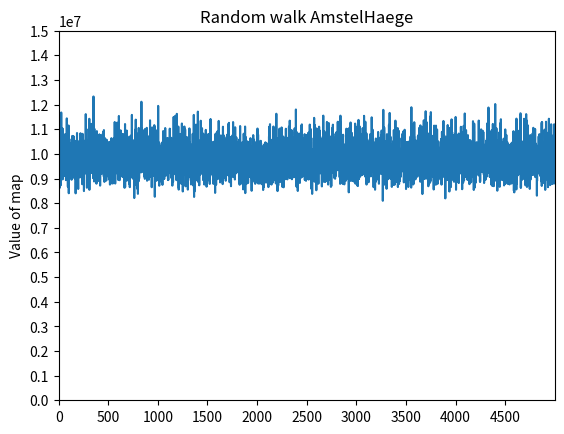

Write the Python code that produced this figure. (Note: this script raises an exception after producing the figure.)
from statistics import mean
import matplotlib.pyplot as plt
import numpy as np

random_values = [9221955.0,9211980.0,9595740.0,10154490.0,9791940.0,10236915.0,9738825.0,9980550.0,8607840.0,10329285.0,10186545.0,9925005.0,9306915.0,9175005.0,9780945.0,9753765.0,10067385.0,9557970.0,9231210.0,9311025.0,9483795.0,8724825.0,10165170.0,9624585.0,9709035.0,10290030.0,11680200.0,10668315.0,9943050.0,9844515.0,9702690.0,9712665.0,11029260.0,10738110.0,9850110.0,9877620.0,10255665.0,10377390.0,10664865.0,10444065.0,8964585.0,11023380.0,9718680.0,9769080.0,9281445.0,9534855.0,10142085.0,9532740.0,9145680.0,9465360.0,9438540.0,9639495.0,9911175.0,10648050.0,9097545.0,9902370.0,10011240.0,9476835.0,9119865.0,9757890.0,9902550.0,10304700.0,9380280.0,10002150.0,9741690.0,10447065.0,10803975.0,10079895.0,10013400.0,10297980.0,9802140.0,9784980.0,9742950.0,9861540.0,8934435.0,9708465.0,9461625.0,10745370.0,10488750.0,9130155.0,10470975.0,10002000.0,11441580.0,9646140.0,10507275.0,9270900.0,9096270.0,10524540.0,9805095.0,9177375.0,9878685.0,9114540.0,9888480.0,8667750.0,10233780.0,9968475.0,10277445.0,9995265.0,10432590.0,8969655.0,11152230.0,8761935.0,8402025.0,8927745.0,9835860.0,9433935.0,9912960.0,10419315.0,10600635.0,10362015.0,9774900.0,10014375.0,9041235.0,9193740.0,9986535.0,9903780.0,9936990.0,9646710.0,9296130.0,9423930.0,9157515.0,9619275.0,9992475.0,9458055.0,10327050.0,10417755.0,10068195.0,9138165.0,9518235.0,9972870.0,8949630.0,10267005.0,9828585.0,10119600.0,10031835.0,9945405.0,10478100.0,10728975.0,9664695.0,9603000.0,9832785.0,10108695.0,9525420.0,9286020.0,9667485.0,10724970.0,10044465.0,9832305.0,9148785.0,10721325.0,9558060.0,9521160.0,10598970.0,9853890.0,10036710.0,9892950.0,10127205.0,9372555.0,9541215.0,9009345.0,9347865.0,9062370.0,9808725.0,9164970.0,10144515.0,10072800.0,10266390.0,9135840.0,9958350.0,9077970.0,10227240.0,8397915.0,9549135.0,9599250.0,9553230.0,10525410.0,9150075.0,9833760.0,9377505.0,9296640.0,10541400.0,9695730.0,9496440.0,9974880.0,10450530.0,10847745.0,9227730.0,9104820.0,9886470.0,9305175.0,9647085.0,10202820.0,9244530.0,9209280.0,10335360.0,9025650.0,8931780.0,8575755.0,9142680.0,10182660.0,9675450.0,10149795.0,9678840.0,9485100.0,9899625.0,9920220.0,9612690.0,9561990.0,10526565.0,9697800.0,10386705.0,9592230.0,10039410.0,10449780.0,9044670.0,9281040.0,9368760.0,10016910.0,10079610.0,10295820.0,10838565.0,10589880.0,9609525.0,9644925.0,9209430.0,9129795.0,9621000.0,9723660.0,9955605.0,10785960.0,9873315.0,10577775.0,9220980.0,10782795.0,9168105.0,9526650.0,9613215.0,9846495.0,8766720.0,9421575.0,10392000.0,10814460.0,9853545.0,9936180.0,10645935.0,10025175.0,9304185.0,9512850.0,9850590.0,10332795.0,9468105.0,10285020.0,10303950.0,9228165.0,9314940.0,8490780.0,10122345.0,10320735.0,10282005.0,9764460.0,10013280.0,9429255.0,9665955.0,9693540.0,9284835.0,9758685.0,9542985.0,9953025.0,9757680.0,10541400.0,9640020.0,9204855.0,10338615.0,11613690.0,9910905.0,9409995.0,9783300.0,10237545.0,10457775.0,9583395.0,11010105.0,9433620.0,9609900.0,9378060.0,9480225.0,8623755.0,9171570.0,10067775.0,9249270.0,9973485.0,9985050.0,10494780.0,9981330.0,8974755.0,9844590.0,9899535.0,10509570.0,9824130.0,9378480.0,10101330.0,9770715.0,9280335.0,9039300.0,10582875.0,10329120.0,10143675.0,10386285.0,9115365.0,10366575.0,11424870.0,8540565.0,9791910.0,10412205.0,9346155.0,9002715.0,10007670.0,9446955.0,9423645.0,10011045.0,9700620.0,9585210.0,9800340.0,9706920.0,9859545.0,9664920.0,9270300.0,10237290.0,9983310.0,11218800.0,9987765.0,9461925.0,9222735.0,9775425.0,11209590.0,9975645.0,9558720.0,9800220.0,9444600.0,10896270.0,9948105.0,9896190.0,9820095.0,9528045.0,9988305.0,9239955.0,10721865.0,10707615.0,9837480.0,9015480.0,9757500.0,10035975.0,12330315.0,11373285.0,9855720.0,9717990.0,9009375.0,9527685.0,8880105.0,9110445.0,10681290.0,11018490.0,10122825.0,9819540.0,10516665.0,10065555.0,9261090.0,10848975.0,10607865.0,9063210.0,10332930.0,9199725.0,9884445.0,9233025.0,9720300.0,10312905.0,9052320.0,8950815.0,9720345.0,9657585.0,10338495.0,9751575.0,8789775.0,9212235.0,9484170.0,9662715.0,10923930.0,10274100.0,9212925.0,9523350.0,10032090.0,10446720.0,9053040.0,9847470.0,10124175.0,9235635.0,10596750.0,10315935.0,10410165.0,9792600.0,9732240.0,9711675.0,10099350.0,10016055.0,9740115.0,9762210.0,8900280.0,9380610.0,9498225.0,10402800.0,9421485.0,10788990.0,10046865.0,10774350.0,9947025.0,8907855.0,9600030.0,10174770.0,9966120.0,8711070.0,9888135.0,9815715.0,9387150.0,10081095.0,9442380.0,9185235.0,9182130.0,10279800.0,10252995.0,9502200.0,9976245.0,10192200.0,9990840.0,9975225.0,9187095.0,9743160.0,9361755.0,10261065.0,10219845.0,9996375.0,10462260.0,9947775.0,9785655.0,10794810.0,10530330.0,10213950.0,9241260.0,9434370.0,9397080.0,10892550.0,9802110.0,10609725.0,10526100.0,9579150.0,10326495.0,10004370.0,9083895.0,10966680.0,9819735.0,9974955.0,9083655.0,9784500.0,8861115.0,10382640.0,9448140.0,9932355.0,9299115.0,9708165.0,8903265.0,10634250.0,9915285.0,9480390.0,9542655.0,9678090.0,9150150.0,10038420.0,9940380.0,9918000.0,10470225.0,10371015.0,9808320.0,8915085.0,9179595.0,9632835.0,9932130.0,10574220.0,9145950.0,9983280.0,9167640.0,9951540.0,9658110.0,9571740.0,10041165.0,9999840.0,9592425.0,9637545.0,10315425.0,10371420.0,9755415.0,9347565.0,9197640.0,9282270.0,9359085.0,9078390.0,10355745.0,10478130.0,9555120.0,10130055.0,9894855.0,10199055.0,10380825.0,9697725.0,9127830.0,8947845.0,9520935.0,10168290.0,9893415.0,9728610.0,8753505.0,9757050.0,9965175.0,9101715.0,10495965.0,9253140.0,9712410.0,8786355.0,10028985.0,10067700.0,9321570.0,9074700.0,10025865.0,9227055.0,10393860.0,10638300.0,9878940.0,9941700.0,9320055.0,9270975.0,9478635.0,10447005.0,9813300.0,9457590.0,10568490.0,9866415.0,9509205.0,8941710.0,8795730.0,9637815.0,9165750.0,9912405.0,10192950.0,9392490.0,9625860.0,9814785.0,9671580.0,9798450.0,9830805.0,9627510.0,9637980.0,9759000.0,10068435.0,9514695.0,9460800.0,10647030.0,9441180.0,9710310.0,11293200.0,9613845.0,9713220.0,8962860.0,9799185.0,8796000.0,9695550.0,10156305.0,10160760.0,9687180.0,9205260.0,9770205.0,9393690.0,10243980.0,10730550.0,9432810.0,9252825.0,10789290.0,10306635.0,9882915.0,10037265.0,9923205.0,9338355.0,9847965.0,10672050.0,11269200.0,10132275.0,9210885.0,9837990.0,10559190.0,9481545.0,10403655.0,10155015.0,9506130.0,8947140.0,9593370.0,10877205.0,9689505.0,9720705.0,9538995.0,9217395.0,9594420.0,11539080.0,9928980.0,10354710.0,9138075.0,9715740.0,9389865.0,9158310.0,8930715.0,9942765.0,9631905.0,9716205.0,9811740.0,10390605.0,9987825.0,10163460.0,10231080.0,10433220.0,10958040.0,10224690.0,9240315.0,9199920.0,9854295.0,10320660.0,9651435.0,9699075.0,10657740.0,10332555.0,9289875.0,10321320.0,9552120.0,9824895.0,9253710.0,10120245.0,9614475.0,9618345.0,10810425.0,9320400.0,9060510.0,9141795.0,9454500.0,10105530.0,9094740.0,9302430.0,9295965.0,9976395.0,10232955.0,10793100.0,9425505.0,9303990.0,9197625.0,9455220.0,9468165.0,9494835.0,9941610.0,9187905.0,9926310.0,9112830.0,8623200.0,10003485.0,9497775.0,9929370.0,9703530.0,11211885.0,8648040.0,10479810.0,9068220.0,9302790.0,10014750.0,9024420.0,9490410.0,10793985.0,9676365.0,10613220.0,9469245.0,9304635.0,9953400.0,9523950.0,9255180.0,9805635.0,10947810.0,8913690.0,10367430.0,10067460.0,10376835.0,9636555.0,9938445.0,9135255.0,10451205.0,10163190.0,9997935.0,9298590.0,10098270.0,9998940.0,10271640.0,10600740.0,9117105.0,9585615.0,9605745.0,10423455.0,9852390.0,9920670.0,9687210.0,10172805.0,8973630.0,10107975.0,8778885.0,10703340.0,10332600.0,10044915.0,9654375.0,8648595.0,10171665.0,9164595.0,9985050.0,9019200.0,9714600.0,9795840.0,9027825.0,9188640.0,10147455.0,9609000.0,10626345.0,10205835.0,9950175.0,9205305.0,9310470.0,9637620.0,10763895.0,9938445.0,9336855.0,10643415.0,11582730.0,10215690.0,9227340.0,9936720.0,9903945.0,9655920.0,9154080.0,9702570.0,9276690.0,10539495.0,9678630.0,8992755.0,10079535.0,9084885.0,9310140.0,9084960.0,10083060.0,9685680.0,10173795.0,9707835.0,9846015.0,9005400.0,9274500.0,10557315.0,8207415.0,9330120.0,9562515.0,9328035.0,9081030.0,9323490.0,8743650.0,9484290.0,9858285.0,9307095.0,9344655.0,10985130.0,9397020.0,10175790.0,9592500.0,11390175.0,9265785.0,9053325.0,9938730.0,9216915.0,9672990.0,9756315.0,10469745.0,10736025.0,9882870.0,9200160.0,9742545.0,9551550.0,9884880.0,9656775.0,8585445.0,9235965.0,9074085.0,9049920.0,10307160.0,9584460.0,9298200.0,8376975.0,10825755.0,9722175.0,10732320.0,9622770.0,9026595.0,9985065.0,8887680.0,11054265.0,9450885.0,9907590.0,9411660.0,9001230.0,10314330.0,10274865.0,9745455.0,9776130.0,10232205.0,9534525.0,10655940.0,10677015.0,9859410.0,9551895.0,9937635.0,10868565.0,10672455.0,9573210.0,10672620.0,10386675.0,9934155.0,10734060.0,9245445.0,11073315.0,10397880.0,10465740.0,12116385.0,10168680.0,10023945.0,10582365.0,10050120.0,10162425.0,9495885.0,9751305.0,9378735.0,9680520.0,10617585.0,10111920.0,9446820.0,9279330.0,9695895.0,9435720.0,9399315.0,10316355.0,9687015.0,9277455.0,9479595.0,9557565.0,9343200.0,9283455.0,9809520.0,10959285.0,9833565.0,9118830.0,10196385.0,9175245.0,9535965.0,9064515.0,9590205.0,10376850.0,9822630.0,8985045.0,9908745.0,9569265.0,11014320.0,9122760.0,10010655.0,10640385.0,9399225.0,10308825.0,9749805.0,9859740.0,9656265.0,9463635.0,9277680.0,10725030.0,9836655.0,9726465.0,9895260.0,9285045.0,11057505.0,9702630.0,10016265.0,8909085.0,9193890.0,9426180.0,10165710.0,10545075.0,10012260.0,9422415.0,9622800.0,9685080.0,10334295.0,10714695.0,9359970.0,10296030.0,10182780.0,10007565.0,9014880.0,9892755.0,9851760.0,9994530.0,8951010.0,10119720.0,10005120.0,9844455.0,9138285.0,9232155.0,9946200.0,9199275.0,9691665.0,10059915.0,10038285.0,11362845.0,9067500.0,9645300.0,9710430.0,10491480.0,9931485.0,10762920.0,10336785.0,9495570.0,9860250.0,9763140.0,9062235.0,10005360.0,9065655.0,9763350.0,10318410.0,9485865.0,8646180.0,8961270.0,10273500.0,9688830.0,11074080.0,10134630.0,9205680.0,10018110.0,9220785.0,10696515.0,9551655.0,9378225.0,10518435.0,9731340.0,10621485.0,9949140.0,9794040.0,10112025.0,10197225.0,10282005.0,10148685.0,9998115.0,10187910.0,10614375.0,9100740.0,10086660.0,11166975.0,9655620.0,9724245.0,10371585.0,11101605.0,8259345.0,9918675.0,10260075.0,10560465.0,9276765.0,9521970.0,9500460.0,9368295.0,9380400.0,9471990.0,9551625.0,9191550.0,9138930.0,9614715.0,8906205.0,10951560.0,9704715.0,9885450.0,9326535.0,10673790.0,10040010.0,9718335.0,9948615.0,8930820.0,9663720.0,10113585.0,10497360.0,10204365.0,10028295.0,9417555.0,9589935.0,9711510.0,9194295.0,9126750.0,11947485.0,9572430.0,10031010.0,10305090.0,9636930.0,9366300.0,10213125.0,9835005.0,9402450.0,10462830.0,9536565.0,8706045.0,9651795.0,10251045.0,9468450.0,9823995.0,10308735.0,9738570.0,9654675.0,9871545.0,10026285.0,10000875.0,9904335.0,9545295.0,9723480.0,9785295.0,10097070.0,9435645.0,9796785.0,9337650.0,9925200.0,9874620.0,9558885.0,10038960.0,8861250.0,9529695.0,10422090.0,9232995.0,10017375.0,9548730.0,10083495.0,9280005.0,8966985.0,8741475.0,9326235.0,10485405.0,10261260.0,9466950.0,9736935.0,9940170.0,9405690.0,10928295.0,9621720.0,10552830.0,9850485.0,10155135.0,9859425.0,9001800.0,9001755.0,10203330.0,9152655.0,8980755.0,9243015.0,10417905.0,10356330.0,10608555.0,10064490.0,9844230.0,9504000.0,9377955.0,10166445.0,11048625.0,10406040.0,10296090.0,9495735.0,10156005.0,9476730.0,10210410.0,9564435.0,9117600.0,9175260.0,10313115.0,9766335.0,9466050.0,10215510.0,9285930.0,9192750.0,9337905.0,9768135.0,10070865.0,9422955.0,9242040.0,10175205.0,9851655.0,10647315.0,9491175.0,9259080.0,9431415.0,9915060.0,8942640.0,10042275.0,9522165.0,8936535.0,10207935.0,10397055.0,9787545.0,9538635.0,9643470.0,10244910.0,10414095.0,9826905.0,10169925.0,9776205.0,9718350.0,9990525.0,10554855.0,9235965.0,11024415.0,9493350.0,10299180.0,9507450.0,10051020.0,9268365.0,10251600.0,9209595.0,9408420.0,10141635.0,10232985.0,10338675.0,10620150.0,10095495.0,10653630.0,9024435.0,9622605.0,9170325.0,9799020.0,9214065.0,9994410.0,10517640.0,9296820.0,10254285.0,9943335.0,9905850.0,8709435.0,9980160.0,9976005.0,10016040.0,9611505.0,9412905.0,9375435.0,8860335.0,9616140.0,10283775.0,10484640.0,9221985.0,9165135.0,11499195.0,9558000.0,9816645.0,10116255.0,9224040.0,9456165.0,10932450.0,10347855.0,9683385.0,10186350.0,9245580.0,9439890.0,9917460.0,9524940.0,10541100.0,10204890.0,11543235.0,10248000.0,9600015.0,9815130.0,9936750.0,10776990.0,10830495.0,9320310.0,10533990.0,9683130.0,9420060.0,9517365.0,8932395.0,10265760.0,10028835.0,9841005.0,11625030.0,9876915.0,9025125.0,9246300.0,10454235.0,10091130.0,9056340.0,9163755.0,9373635.0,10458870.0,9405315.0,9763815.0,9903885.0,9151680.0,9381480.0,11108850.0,9657300.0,10670880.0,9307290.0,8549700.0,8931030.0,8607975.0,10274265.0,10474125.0,9009450.0,10088295.0,10242375.0,10168305.0,9124935.0,9665550.0,10043805.0,9628950.0,9359040.0,10811235.0,10061985.0,9414825.0,9187425.0,10031550.0,9580920.0,10087380.0,9016155.0,9376890.0,10730625.0,9923145.0,9938955.0,8784615.0,9594885.0,10661925.0,10263405.0,10540710.0,9902820.0,11233455.0,10239540.0,9443865.0,10103145.0,9469875.0,10210050.0,8896890.0,9169605.0,10544505.0,8473605.0,9001875.0,10656900.0,10364790.0,10151340.0,11050710.0,10249065.0,10113075.0,9892380.0,9690405.0,10387575.0,9464445.0,9498375.0,9599505.0,9178995.0,9721290.0,11111805.0,9602580.0,9195630.0,9704655.0,9706005.0,10219650.0,9592275.0,9949215.0,10989975.0,9857640.0,10316175.0,9218235.0,8682315.0,9306315.0,9146100.0,9884640.0,10514430.0,10086870.0,9302730.0,9766455.0,10445475.0,9781560.0,9909870.0,9716565.0,9944250.0,8729130.0,10681275.0,9634050.0,9880455.0,10059930.0,9310275.0,10108740.0,9082980.0,10244400.0,8922870.0,8548650.0,10150725.0,9080955.0,8921400.0,9490755.0,9589695.0,10491345.0,9599640.0,9588645.0,10033650.0,9343590.0,10078605.0,9517935.0,10494360.0,10398675.0,9053595.0,11034855.0,9195195.0,10064760.0,10059270.0,9070785.0,10420125.0,9760725.0,9923655.0,9894855.0,9997185.0,10377330.0,10394190.0,9406260.0,9046380.0,10278240.0,9176895.0,8759655.0,9819840.0,9714360.0,8948235.0,10018830.0,9220815.0,9489990.0,9585270.0,10067610.0,9421290.0,9288855.0,9540450.0,9503880.0,9218580.0,9399660.0,9231525.0,10006185.0,10813890.0,9604875.0,9853305.0,9836205.0,10806450.0,9917580.0,8715195.0,10387005.0,9086445.0,9572130.0,9712920.0,11581665.0,9530340.0,8528340.0,8251485.0,10156920.0,10248270.0,8463435.0,10031205.0,10631415.0,8812635.0,9786390.0,9346530.0,10475475.0,9403965.0,8882670.0,9426405.0,9861675.0,10595940.0,10984380.0,10621800.0,9978225.0,9602910.0,11187690.0,9120330.0,10734360.0,10318695.0,9695235.0,9515625.0,9787485.0,10049655.0,8940780.0,10765785.0,9624945.0,9255525.0,10459935.0,9901320.0,9627690.0,9404010.0,9288600.0,9085875.0,11514975.0,11715465.0,9863400.0,9902640.0,8872740.0,9404700.0,10125330.0,10093755.0,8863680.0,9475815.0,8913465.0,10548795.0,9577635.0,9555510.0,10022415.0,8723370.0,9262035.0,9179550.0,9372870.0,9737370.0,9292230.0,10089105.0,10408365.0,9542145.0,9719280.0,9153495.0,9896595.0,10336245.0,9678990.0,9831525.0,11345985.0,9909075.0,9357330.0,9807165.0,9509460.0,10709025.0,9454770.0,9875475.0,10274400.0,9555630.0,9502305.0,9728475.0,9538980.0,11043180.0,9201465.0,9656910.0,9371655.0,9269775.0,9895665.0,9640425.0,10617720.0,10057095.0,9645720.0,9514080.0,8936310.0,10822875.0,9220200.0,10771215.0,9459630.0,10496895.0,9530790.0,10392645.0,10269690.0,9919140.0,9026100.0,9413715.0,8754165.0,9181920.0,10116780.0,10002030.0,10291560.0,10767705.0,10400325.0,9407355.0,9723495.0,8936280.0,9028035.0,9081675.0,10768515.0,9555945.0,9912870.0,10974300.0,8815245.0,9722220.0,9765690.0,9488490.0,10330785.0,9706725.0,10054710.0,8667495.0,9326775.0,9236370.0,9841350.0,10172115.0,8851665.0,9239835.0,9745620.0,9343680.0,9568665.0,10611240.0,10312095.0,10732230.0,9354030.0,9514845.0,9743505.0,9028545.0,9133560.0,10808805.0,9330795.0,9930315.0,8951670.0,9395745.0,10152705.0,9469095.0,9768090.0,9789975.0,10271280.0,9215895.0,9428985.0,9602295.0,9440760.0,8779125.0,9190440.0,9722730.0,9996360.0,10358775.0,9632925.0,11403045.0,10268325.0,10295205.0,9876840.0,11400900.0,9627765.0,9508455.0,10029480.0,9865050.0,9918315.0,10102545.0,9319005.0,9544710.0,9166845.0,9926145.0,9841185.0,9897915.0,9366705.0,9408420.0,10257975.0,9249510.0,9818235.0,9524460.0,9561975.0,9691275.0,10461930.0,9085425.0,10147230.0,9992790.0,10123680.0,10292040.0,8779935.0,10491675.0,9238815.0,9508125.0,9639345.0,10005045.0,9594930.0,9434490.0,10003470.0,9519720.0,9446535.0,9106830.0,9944565.0,8989665.0,10103505.0,10010745.0,9446655.0,8415705.0,10170420.0,10725510.0,10774920.0,9383910.0,10221270.0,10826145.0,10466505.0,9671505.0,10067460.0,8749095.0,10525785.0,9472590.0,9895440.0,9554640.0,10643085.0,9199380.0,9467565.0,9296490.0,10134795.0,9404520.0,9023235.0,10110495.0,10080000.0,10918470.0,9704085.0,8973750.0,10210380.0,10343055.0,9577800.0,9860190.0,9708675.0,10069080.0,9082035.0,10243350.0,9125040.0,11338425.0,9814980.0,9772965.0,9696165.0,10305285.0,9913515.0,9622470.0,9472650.0,9819180.0,10216965.0,10163010.0,9324720.0,9804810.0,9650775.0,8842875.0,9848190.0,9741105.0,10042260.0,9605085.0,9435375.0,10036710.0,9498810.0,10749405.0,9655110.0,9111360.0,9765540.0,10718205.0,9669480.0,9894765.0,9874440.0,9786795.0,9728655.0,9235950.0,9595560.0,9544305.0,9953415.0,9733995.0,10508745.0,9550965.0,9163200.0,8772885.0,9763545.0,10566105.0,11103240.0,9947625.0,9529860.0,10093680.0,9636615.0,10185900.0,9871245.0,10756395.0,9701235.0,9625485.0,9626535.0,9745200.0,9117420.0,10131255.0,9171270.0,9109140.0,10121820.0,9156360.0,9902715.0,10250100.0,9024510.0,9842310.0,9581040.0,9793500.0,9702540.0,9168030.0,9510945.0,9931365.0,8909430.0,9883185.0,10315815.0,10076145.0,9778905.0,9373155.0,10420590.0,9398595.0,10140285.0,10689165.0,10421145.0,9193890.0,10631130.0,9533475.0,9682230.0,10711785.0,10783935.0,9679920.0,9494055.0,9134910.0,10171035.0,9597285.0,9594120.0,10147155.0,10096500.0,10397355.0,9476865.0,9664800.0,10043295.0,11224890.0,10418310.0,10227720.0,11260245.0,9292995.0,9966540.0,9197430.0,9881655.0,9566010.0,10657125.0,8848170.0,10250280.0,9875625.0,9072030.0,9764025.0,9301650.0,10012125.0,9339330.0,9305925.0,9096675.0,10503015.0,10660410.0,9536475.0,10138545.0,8687355.0,9421365.0,10418085.0,10695675.0,9913725.0,9689760.0,10439130.0,10052595.0,9395070.0,9405795.0,9488595.0,10513155.0,10140330.0,9890190.0,9249540.0,10492710.0,9795615.0,10768845.0,9197580.0,9449925.0,9061935.0,11292090.0,9601020.0,9320700.0,10325085.0,10270635.0,9440295.0,9725955.0,10152930.0,9815715.0,9911250.0,9344460.0,9202800.0,10018875.0,10182570.0,10712160.0,10259175.0,10047375.0,9929610.0,8958855.0,9813330.0,9373980.0,11080245.0,10485630.0,9438885.0,10305105.0,9193080.0,10410420.0,9935175.0,10385700.0,10282590.0,10521555.0,9895560.0,9660975.0,10665435.0,10338315.0,9436575.0,9947025.0,10433250.0,9517665.0,9582360.0,9249495.0,9499125.0,9593265.0,9675450.0,9661410.0,9267660.0,9870600.0,9720270.0,9686820.0,10051395.0,9671280.0,9854235.0,9494355.0,9640200.0,9438225.0,9621930.0,9529605.0,9415125.0,10134375.0,9743010.0,8810760.0,9272370.0,10582185.0,9873045.0,9871800.0,10037145.0,8746290.0,9844200.0,9544845.0,10268100.0,10125045.0,11130180.0,9636975.0,9837240.0,9927900.0,9575040.0,9980610.0,10088460.0,9736200.0,9930285.0,10047345.0,9910425.0,9297975.0,10196160.0,8793960.0,10034835.0,9467400.0,9289440.0,9556965.0,10106595.0,10160490.0,9384720.0,10466835.0,9961575.0,9582180.0,9734970.0,9337410.0,9486990.0,10430940.0,10329510.0,9752280.0,9961665.0,8558925.0,10046115.0,9438600.0,9119610.0,8810310.0,10818915.0,10049175.0,10010235.0,10202310.0,9600285.0,10013145.0,10677810.0,8929785.0,9112320.0,10544730.0,9596310.0,10402695.0,9244965.0,9631710.0,11110590.0,9611355.0,8407470.0,10140750.0,10115460.0,8994255.0,8945835.0,9519900.0,10680195.0,9838515.0,9640230.0,9204210.0,9404475.0,8775195.0,8917590.0,10256835.0,9662925.0,10478925.0,8845755.0,9574470.0,10512585.0,9711330.0,9464475.0,10119000.0,10204515.0,10218375.0,9551625.0,9749730.0,9781995.0,9335790.0,8816610.0,8906085.0,9723330.0,9805785.0,9175695.0,9127695.0,9141630.0,9374610.0,10082715.0,9155145.0,9078750.0,10333380.0,9790335.0,10496070.0,9683760.0,9983700.0,9068295.0,9890610.0,9398190.0,9622095.0,9857670.0,9681540.0,9337575.0,9456465.0,10638825.0,9468480.0,9086175.0,9799410.0,9051525.0,9635535.0,9092910.0,9872010.0,10125570.0,9690105.0,9388530.0,8848410.0,8501310.0,9982410.0,9508230.0,10171005.0,9978060.0,9667425.0,9795165.0,8865495.0,10301655.0,9545985.0,9407265.0,10007880.0,9379665.0,9896895.0,9813750.0,10429095.0,10762710.0,9924285.0,9593550.0,10273815.0,10512885.0,9619815.0,9411150.0,10178520.0,10576260.0,9675660.0,9686790.0,10002570.0,10224420.0,9147045.0,10027020.0,10416705.0,9562770.0,8821170.0,9316785.0,10338675.0,8783820.0,9338925.0,8828430.0,9749775.0,9162900.0,9352080.0,10470630.0,9384615.0,9943365.0,10008480.0,10155990.0,9763185.0,9833130.0,9174990.0,9136875.0,10144590.0,10129380.0,9577875.0,10173195.0,10398360.0,9986205.0,9365220.0,9963300.0,11028840.0,9625725.0,9523320.0,9482160.0,9805350.0,9649365.0,10783260.0,9401070.0,8795145.0,9933915.0,9151560.0,10386540.0,9905430.0,9239745.0,9384450.0,10504245.0,9723810.0,9259485.0,9422445.0,8914035.0,9645660.0,9911685.0,8796780.0,9290220.0,9077775.0,9153600.0,9367275.0,10342875.0,8876505.0,10314525.0,9797040.0,8805915.0,9192000.0,10530945.0,9319920.0,9405315.0,10432170.0,9461865.0,9378495.0,10345665.0,9013170.0,9665040.0,9624825.0,9318570.0,9846885.0,9737535.0,8765115.0,9057075.0,9700020.0,9660705.0,10114635.0,10281990.0,8884185.0,9628665.0,10179300.0,10120950.0,9277245.0,8532930.0,10199880.0,9537195.0,9288165.0,9734040.0,8646195.0,9275970.0,9288420.0,9449085.0,9008250.0,10380345.0,9349635.0,9366840.0,10211295.0,9774675.0,9997785.0,8828850.0,9346500.0,9546975.0,10325085.0,9409395.0,10344975.0,8998800.0,10469580.0,9537960.0,9380430.0,9089745.0,9143010.0,9466770.0,9266145.0,10063800.0,9317280.0,9695175.0,9868230.0,8839890.0,9299850.0,10429950.0,9694350.0,9356535.0,9786780.0,9570015.0,9493065.0,10265025.0,8897880.0,9876015.0,10007715.0,9899760.0,9071865.0,9169695.0,9939855.0,10392825.0,10016010.0,9215745.0,8650875.0,9810090.0,9596970.0,9771975.0,10033140.0,9344145.0,10705770.0,10004580.0,11101515.0,10219980.0,9252915.0,8788605.0,9399945.0,9861090.0,9799530.0,9495015.0,11206485.0,9893445.0,10025655.0,9432105.0,9871515.0,9783555.0,10102140.0,9704445.0,9397050.0,9564585.0,10446840.0,9754065.0,9559395.0,9864675.0,9396045.0,8752860.0,9682845.0,9774645.0,9529935.0,10237365.0,10573005.0,9964740.0,9501975.0,9576615.0,9144240.0,9759975.0,10444110.0,9591180.0,9724110.0,9483720.0,8841435.0,9234165.0,10128990.0,11060190.0,10418115.0,11111640.0,9015405.0,10220490.0,9398670.0,10492485.0,10712715.0,10463010.0,10342020.0,9757020.0,9964575.0,10206540.0,9962010.0,9711450.0,9733920.0,8931285.0,9455205.0,10807995.0,9847800.0,9488940.0,10262715.0,10261755.0,9333480.0,9503340.0,10649490.0,8800680.0,10308570.0,9771660.0,9176550.0,9241215.0,11629275.0,9134250.0,10154145.0,10186245.0,9128895.0,10098630.0,10627005.0,9757110.0,10404945.0,9744150.0,10624305.0,10274910.0,8489265.0,9620910.0,9624660.0,9953460.0,10043190.0,9712740.0,10233600.0,8718735.0,10072665.0,10608525.0,9976620.0,9831000.0,10407330.0,9422100.0,9396135.0,9379740.0,9788910.0,9873090.0,9277575.0,9822600.0,11026380.0,9612000.0,10192695.0,9591810.0,10517790.0,9752535.0,9172020.0,9362505.0,8858745.0,10731255.0,9026160.0,10389810.0,9265530.0,9720840.0,10302360.0,9815520.0,9108075.0,9315930.0,9150690.0,10174350.0,10689690.0,11072925.0,10450020.0,8984475.0,9490455.0,9762030.0,9649260.0,9475770.0,9487785.0,8657355.0,9350085.0,9415905.0,10721370.0,9522915.0,9541515.0,9256515.0,10548420.0,9895785.0,9526530.0,10323915.0,9241785.0,8642760.0,10528815.0,10337895.0,9852675.0,10204605.0,9984735.0,9855360.0,10278540.0,9839400.0,10660590.0,10145865.0,10155765.0,9500700.0,10604445.0,9326805.0,9813255.0,9809325.0,10075500.0,8973000.0,9299925.0,9897945.0,9536550.0,9879045.0,11021070.0,9325020.0,9432990.0,9669720.0,10031430.0,9558825.0,10356165.0,9850140.0,9844290.0,9516975.0,10657095.0,10080855.0,9859815.0,9026370.0,10327890.0,8965620.0,9743490.0,9939675.0,9562800.0,9479130.0,10183950.0,9172860.0,9920025.0,9123420.0,9653910.0,10011780.0,9848910.0,9557835.0,9922560.0,9414765.0,9218070.0,11105580.0,10446135.0,9280845.0,10898400.0,10572285.0,10047810.0,10167450.0,10128345.0,11349315.0,10689135.0,9963660.0,9012540.0,10634130.0,10077660.0,9864570.0,10588395.0,10588200.0,10279845.0,9749535.0,10327650.0,9468615.0,9682140.0,9494460.0,9944565.0,10437285.0,10422000.0,10968615.0,9186090.0,9278220.0,9530130.0,8970150.0,10904100.0,9514680.0,9361350.0,9135105.0,9901890.0,9844770.0,9928635.0,9684360.0,9665970.0,9419265.0,9374385.0,9959385.0,10075020.0,10159260.0,10432215.0,9526065.0,9762165.0,9047580.0,9620820.0,10419240.0,10449165.0,10653525.0,10227105.0,9960540.0,9186885.0,9843735.0,11034075.0,10725255.0,10466970.0,10123290.0,10266165.0,9071970.0,10715055.0,10339305.0,10048605.0,9463635.0,9226110.0,9835455.0,9187725.0,11802315.0,9659370.0,9395265.0,9587985.0,8923185.0,10224690.0,8669730.0,10512840.0,10142415.0,10884570.0,10159695.0,9281730.0,10337370.0,10075440.0,9947865.0,9495750.0,10389330.0,9330960.0,8745120.0,8493855.0,9842070.0,9608220.0,10281405.0,10015290.0,9565635.0,10323330.0,9142395.0,10172475.0,9120840.0,10819455.0,9064395.0,8913645.0,9768420.0,10108905.0,10371555.0,9779145.0,10326585.0,10359180.0,10820535.0,10497495.0,8818860.0,10174965.0,10175040.0,9711120.0,9815955.0,9689250.0,9923415.0,9244500.0,9827805.0,9428535.0,10331265.0,9256500.0,9336345.0,9034500.0,11146980.0,9459705.0,10374585.0,10167465.0,9572835.0,9740235.0,11198655.0,10031175.0,9705450.0,9238440.0,9988035.0,9441255.0,9074460.0,10281105.0,10219035.0,10308960.0,9932070.0,9483750.0,10551195.0,10185375.0,9433515.0,9579210.0,10643445.0,10320165.0,9200370.0,9629220.0,10226805.0,10299360.0,10153455.0,9398985.0,9281055.0,9673575.0,10484265.0,9964440.0,10801530.0,9974835.0,8937735.0,9358410.0,9290745.0,9948945.0,10169730.0,9694725.0,9640275.0,9323595.0,10036935.0,9164445.0,9775035.0,9849090.0,8905200.0,9890130.0,9997815.0,10731195.0,9486870.0,9042135.0,10767525.0,9320910.0,8978550.0,9927840.0,9650055.0,9018225.0,9050190.0,10066470.0,10364670.0,9383415.0,9577800.0,10481190.0,10307055.0,9920115.0,9456510.0,10849935.0,9471540.0,10053450.0,9332400.0,9551340.0,9732810.0,8956785.0,9335760.0,9487785.0,9810780.0,10011540.0,10876545.0,10459995.0,9768795.0,9621900.0,9918615.0,9468315.0,11189550.0,10440420.0,9342495.0,10468590.0,9296925.0,10729935.0,9238080.0,9833505.0,11013960.0,10184670.0,9647250.0,9756075.0,10467990.0,8592840.0,9450330.0,9267960.0,9994875.0,9313440.0,9346500.0,9496275.0,9405465.0,9882120.0,9091155.0,9540870.0,8375805.0,9905460.0,9027120.0,10164525.0,9461565.0,9750615.0,9742860.0,9461715.0,9945720.0,9714330.0,10170345.0,10007370.0,9490590.0,9386925.0,9501180.0,10642605.0,9294480.0,10061505.0,9407070.0,9735615.0,11462115.0,9801585.0,10268535.0,10546050.0,8869305.0,11177310.0,9936240.0,10584075.0,9642570.0,9524070.0,9432930.0,10293405.0,9267375.0,10738275.0,9865650.0,9135990.0,9983535.0,9313560.0,9608250.0,9707040.0,9774795.0,9632970.0,8522820.0,9684135.0,10513755.0,11034330.0,9827115.0,9978705.0,9321180.0,9911115.0,9920355.0,9430500.0,9554145.0,9576525.0,10740255.0,9213915.0,9829905.0,9199890.0,9230955.0,9990720.0,9478125.0,10112190.0,9734730.0,8788785.0,10903140.0,9947385.0,10197840.0,9807510.0,10500015.0,10378605.0,11103855.0,9396330.0,9310575.0,9599985.0,10114215.0,10948725.0,9494070.0,10022775.0,9431205.0,9826680.0,9570555.0,9278205.0,10689630.0,9210360.0,9698100.0,9625410.0,9536190.0,9419265.0,10351500.0,10135890.0,10040865.0,9960450.0,10069155.0,9927000.0,10124235.0,10591665.0,9922290.0,9347655.0,8677905.0,9183885.0,10205925.0,10107360.0,9542370.0,10223010.0,10027695.0,9878475.0,9398400.0,9387915.0,9778680.0,10327560.0,9520365.0,9844815.0,11552895.0,9979185.0,9051885.0,9595440.0,9346275.0,8868015.0,10176570.0,9813930.0,9154020.0,9071070.0,9600165.0,10911600.0,10546935.0,9796485.0,9546360.0,9204465.0,10187640.0,9277170.0,9853740.0,10265280.0,8857755.0,10585155.0,9471045.0,9286875.0,10185885.0,9911445.0,9101865.0,10035540.0,9423780.0,8898885.0,9521190.0,10361670.0,9394290.0,9013875.0,9300495.0,9327345.0,10351860.0,11296740.0,9807495.0,9401550.0,10162140.0,10288485.0,10249830.0,9417900.0,9622500.0,9663540.0,11172615.0,10303815.0,9868185.0,8754000.0,9940545.0,10096050.0,9779265.0,10269870.0,9431145.0,11253540.0,9061980.0,9466560.0,8952960.0,9699930.0,9508350.0,10248015.0,9972405.0,10142700.0,9380280.0,10222455.0,9778530.0,9335835.0,9221895.0,10020510.0,9562575.0,9337650.0,9524940.0,10097595.0,9629490.0,10703925.0,9340080.0,8661285.0,9017955.0,9604920.0,8878095.0,8690070.0,9752295.0,9538245.0,9341745.0,9375630.0,9673950.0,9458895.0,9674850.0,9444960.0,9612645.0,9532455.0,9996750.0,11062185.0,9911895.0,10934880.0,10838625.0,11186295.0,9277530.0,9789810.0,10406025.0,9820845.0,9219045.0,10376565.0,9598215.0,10660695.0,9233370.0,10466715.0,9799890.0,9026685.0,10015965.0,9308115.0,9788460.0,9961725.0,9662835.0,10394655.0,10038450.0,9884475.0,9801765.0,8988525.0,10578330.0,10140075.0,9271185.0,9541905.0,10816125.0,10658490.0,9735960.0,9910725.0,9108555.0,10347030.0,9543225.0,10874655.0,9654525.0,9838725.0,10308780.0,9609585.0,9403065.0,9737355.0,10224090.0,10813815.0,9335880.0,9364620.0,10312905.0,10188420.0,9915075.0,10811640.0,11302935.0,10275750.0,10806750.0,10215690.0,9791775.0,10091025.0,10646475.0,10653780.0,9614775.0,10127190.0,10223490.0,9728985.0,10423005.0,10594995.0,11302815.0,9693930.0,10551030.0,10432215.0,9541320.0,9054300.0,9898665.0,9345615.0,11070735.0,11301405.0,8782650.0,10609860.0,10333830.0,11551215.0,8883315.0,10806660.0,9414930.0,9549195.0,10332705.0,9779505.0,9701880.0,10050360.0,9823515.0,9058815.0,10449270.0,9652425.0,9422670.0,10148205.0,10522470.0,9106530.0,9197385.0,9349035.0,9871665.0,9886140.0,9398295.0,10314885.0,8778540.0,9944835.0,10724085.0,10678800.0,10777515.0,10447170.0,9232755.0,9770850.0,10293555.0,10056675.0,10037505.0,10086585.0,9532575.0,9024630.0,9789780.0,8856450.0,8761545.0,9616740.0,9618330.0,9271740.0,9496860.0,9859365.0,9819765.0,10386810.0,9815970.0,10153455.0,9411000.0,10227495.0,9156585.0,9118785.0,9574980.0,9266145.0,8910735.0,9286545.0,10300560.0,9227640.0,9411705.0,11022120.0,9377895.0,9446490.0,9467925.0,10390680.0,10643370.0,10124865.0,10393050.0,10343235.0,9838245.0,9612060.0,10338660.0,9457575.0,10230870.0,9996465.0,9761145.0,11006190.0,8992260.0,9549780.0,10772625.0,9332115.0,9493380.0,9676905.0,10355985.0,8438670.0,10092840.0,9844740.0,9448545.0,8963865.0,9557970.0,9394935.0,11061735.0,10074990.0,9156690.0,10528245.0,9251115.0,9434925.0,10197630.0,10913535.0,8902845.0,9627555.0,10145535.0,11274555.0,10273440.0,9848430.0,9293595.0,10167195.0,9007350.0,9364665.0,8995260.0,9241590.0,9378015.0,9620685.0,8922570.0,9381765.0,9793200.0,10848600.0,9477045.0,9815790.0,9530730.0,8966100.0,8904855.0,10589715.0,8927835.0,9401355.0,9271605.0,8991945.0,10509720.0,9177870.0,9153750.0,9478530.0,8957880.0,9714525.0,10445820.0,9737985.0,8876145.0,9626670.0,9283950.0,9288225.0,9763485.0,10114290.0,10650345.0,10699530.0,9425505.0,9802350.0,9787860.0,10345965.0,9137280.0,11229840.0,9869865.0,8907600.0,9437190.0,8787255.0,10360440.0,10175190.0,10435785.0,10265805.0,11103030.0,10248270.0,10182285.0,10339605.0,9422055.0,9060795.0,9846510.0,10782210.0,10107600.0,10133580.0,10578030.0,10145070.0,10233675.0,9836295.0,9202380.0,8711610.0,9065295.0,9625245.0,8695155.0,9497415.0,9372960.0,10303125.0,9171735.0,9620205.0,9329430.0,11379780.0,8977560.0,9464325.0,9604575.0,9750225.0,8982495.0,9194430.0,10722345.0,9828345.0,9933570.0,11123580.0,9253260.0,9276045.0,9559830.0,9861495.0,10010820.0,9320460.0,9073305.0,9435945.0,10642500.0,9392940.0,9544800.0,9306960.0,9848475.0,10108665.0,10510095.0,9917385.0,9864390.0,10671885.0,9528705.0,10540395.0,9376545.0,10810200.0,10617060.0,10445550.0,9255735.0,9139455.0,9199515.0,9260730.0,9945150.0,9213645.0,9150285.0,11047710.0,10790055.0,9624720.0,10550190.0,9570600.0,9529755.0,10540965.0,10684845.0,10015335.0,9690690.0,9716355.0,10334805.0,10129605.0,9717825.0,11545080.0,9866760.0,9974100.0,9872265.0,10297710.0,10342065.0,10095450.0,10522845.0,9514785.0,11064915.0,9417480.0,10489875.0,9076680.0,11306010.0,10125405.0,10189590.0,9606225.0,9360000.0,9725085.0,10368990.0,9261675.0,9746205.0,10331505.0,9668310.0,10831980.0,8754180.0,10403115.0,10496055.0,9396090.0,9873675.0,9879645.0,9621405.0,9609270.0,9657795.0,9182430.0,10526910.0,9809400.0,9897705.0,9336360.0,9328740.0,9125265.0,9170055.0,9846240.0,9623760.0,9317400.0,9131415.0,8849160.0,9386550.0,9153855.0,9397635.0,10003980.0,9735480.0,9332970.0,9557775.0,9617085.0,9376215.0,9372540.0,9734925.0,10606230.0,9132555.0,10257495.0,9591585.0,9754320.0,9531165.0,10806810.0,9873810.0,10024725.0,9191535.0,9776445.0,9086325.0,9627030.0,9819675.0,10584795.0,10210125.0,9277995.0,10148865.0,9359325.0,11484165.0,10045200.0,10044195.0,10065525.0,9701205.0,10208850.0,9935910.0,9680250.0,10344795.0,10984545.0,9800760.0,9518055.0,9353265.0,9659100.0,9506610.0,9587085.0,10490985.0,10101075.0,9056490.0,8647815.0,9967770.0,9472125.0,10287885.0,10119075.0,9753135.0,9445770.0,9250815.0,9302070.0,10192635.0,9758730.0,8973345.0,9058110.0,9333480.0,9889635.0,8544120.0,9542085.0,8849355.0,10463160.0,8871495.0,9674310.0,9548610.0,9793200.0,10623765.0,10273470.0,10411860.0,9710535.0,9771450.0,9989700.0,9589665.0,10266735.0,10024455.0,9848700.0,9986205.0,9946935.0,9524400.0,8978775.0,10346190.0,9859035.0,10040175.0,9108390.0,10091940.0,9346530.0,9358890.0,9648660.0,8956710.0,10890180.0,9708795.0,10028670.0,9953250.0,10177965.0,8992185.0,9707370.0,10563450.0,8786085.0,10033230.0,10008900.0,9797220.0,9163275.0,10322850.0,9397635.0,9683220.0,9604860.0,9764970.0,10654245.0,9911520.0,9910335.0,9810675.0,9994665.0,9938115.0,9918810.0,9273540.0,10475820.0,9672270.0,9762855.0,9439815.0,10310385.0,9313260.0,10746165.0,10220205.0,9185430.0,10948515.0,9654075.0,9301335.0,9817500.0,9527460.0,9930780.0,9712530.0,10208895.0,9879735.0,9828195.0,9492405.0,10226520.0,8095215.0,9603735.0,10037475.0,10182720.0,9283770.0,11787285.0,9336990.0,10559520.0,9639630.0,10268610.0,8949135.0,9871410.0,9659745.0,8748765.0,11074305.0,10733505.0,9320895.0,9525990.0,9723405.0,9888315.0,9427020.0,9395610.0,9674085.0,9787185.0,9319425.0,10387500.0,9088170.0,9520335.0,9231570.0,10068555.0,8856585.0,9301860.0,9444675.0,9979755.0,10158990.0,10522620.0,10406760.0,9736680.0,8582100.0,9232275.0,9859830.0,9307245.0,10800720.0,9066180.0,9603045.0,9337830.0,9966645.0,9597810.0,9645045.0,9887550.0,9221775.0,9784035.0,8969355.0,10347870.0,9304095.0,9307575.0,9457710.0,9716880.0,10147920.0,9751770.0,10084140.0,9422640.0,11180985.0,9127755.0,9005055.0,9226470.0,9492465.0,10272045.0,9471720.0,11663085.0,9334965.0,10409850.0,10165170.0,10266675.0,9277425.0,10290375.0,10042470.0,10696935.0,9504255.0,9632310.0,10221075.0,9896115.0,9621255.0,10356075.0,8976150.0,9560085.0,9265815.0,9221415.0,10384395.0,9561750.0,9764565.0,8659020.0,9354270.0,9811860.0,9426345.0,9762900.0,10198155.0,9566340.0,9613530.0,8740275.0,9332385.0,9203550.0,10004685.0,8753640.0,10506765.0,10486050.0,9271485.0,9298590.0,9379185.0,9274410.0,8951970.0,10965105.0,9781590.0,9088230.0,9872235.0,9333900.0,9448485.0,9308145.0,8741655.0,9987135.0,9291780.0,9232425.0,10460775.0,10150740.0,9498420.0,9167010.0,9050940.0,11349915.0,10859175.0,10195320.0,9679170.0,9178725.0,10156455.0,10209285.0,9671640.0,9834630.0,9791340.0,10257705.0,9255000.0,8977455.0,8895630.0,8862210.0,10215885.0,9434970.0,10892580.0,9617415.0,8937690.0,9884775.0,11005815.0,10783665.0,11047740.0,10281495.0,8653575.0,9600555.0,9863265.0,9087150.0,10539480.0,10374480.0,9772665.0,10232535.0,10509075.0,10934640.0,10542735.0,9640740.0,8776410.0,9815835.0,9846375.0,10031895.0,8960730.0,9629640.0,10167585.0,9195915.0,10088940.0,8897460.0,9644385.0,9526200.0,9581280.0,9227745.0,9707505.0,9527175.0,9819555.0,9070305.0,9412350.0,10202100.0,9687945.0,9761670.0,9756120.0,9344355.0,9577350.0,10639725.0,10025895.0,9630690.0,9999660.0,9730275.0,9288780.0,10418385.0,9649530.0,9996795.0,10165620.0,10819425.0,9942045.0,9855150.0,10030995.0,9564615.0,10072485.0,9331065.0,9686370.0,10481355.0,10917510.0,9961035.0,9973860.0,10151685.0,8842020.0,9639300.0,10066065.0,10510830.0,9427650.0,9649575.0,9913380.0,9331470.0,10979955.0,9993855.0,9021780.0,9610995.0,9873540.0,9658050.0,9708060.0,9414930.0,10357050.0,9541890.0,9208620.0,9538080.0,9406800.0,10256550.0,8573265.0,8971380.0,9884925.0,9101895.0,9145440.0,10086525.0,10006350.0,10397625.0,9095445.0,10479120.0,9790170.0,10036455.0,10399455.0,9460275.0,10484550.0,9787380.0,10074690.0,9804390.0,9932580.0,9636585.0,8801205.0,9207495.0,9309645.0,8655255.0,9506625.0,10064205.0,9668115.0,9947370.0,9877275.0,9075765.0,9735450.0,8946360.0,9742845.0,9920235.0,10280985.0,10518525.0,9480420.0,10089765.0,9665190.0,10436130.0,9825090.0,10084875.0,9854310.0,9925065.0,9697695.0,10038990.0,10707285.0,9374280.0,9676935.0,10094280.0,9193170.0,9982335.0,8631375.0,10530990.0,11892750.0,9550305.0,9625770.0,9860205.0,10521240.0,9897300.0,9373125.0,11212305.0,9140220.0,9579345.0,9626715.0,10064385.0,9891495.0,9882960.0,10329585.0,10123500.0,9627630.0,9807720.0,8757885.0,9735015.0,10948395.0,8779530.0,10251780.0,11007285.0,10347705.0,9754350.0,10168080.0,10706430.0,10112415.0,11284395.0,10221135.0,9861120.0,9194760.0,10172490.0,9966195.0,10259970.0,9221115.0,9719520.0,9452775.0,9318285.0,9613815.0,8966820.0,9931515.0,9057915.0,10011435.0,9066795.0,10541595.0,9454125.0,10295310.0,9674205.0,9299115.0,9593145.0,9265095.0,9089235.0,10417395.0,9890880.0,9252555.0,10011225.0,9851040.0,9617760.0,9276630.0,9076635.0,10443375.0,10538490.0,9940800.0,9950175.0,10718625.0,9640170.0,9488595.0,9322380.0,10382745.0,9592245.0,10492485.0,10772760.0,9307380.0,9719385.0,9159165.0,9507750.0,10094385.0,10776330.0,11059650.0,9467100.0,9583935.0,9828435.0,10507965.0,10040235.0,9125145.0,9017685.0,9592980.0,8926155.0,8868045.0,11158215.0,10381245.0,9174510.0,9973290.0,9747225.0,10237815.0,10660890.0,10716165.0,9254235.0,9657945.0,10567215.0,9774900.0,10179030.0,9223845.0,9540945.0,9962775.0,9753810.0,9880230.0,9214410.0,10908885.0,8369970.0,9486720.0,9810330.0,11097570.0,9542655.0,10505670.0,10283340.0,9850635.0,9770460.0,9282885.0,9465240.0,10363080.0,8989305.0,9861825.0,11362110.0,9493620.0,10744350.0,9622065.0,10099290.0,9980970.0,9174735.0,9497295.0,9681045.0,9362100.0,8981250.0,9892650.0,9384795.0,9017550.0,9607155.0,10416210.0,9141810.0,9553140.0,9354645.0,11730840.0,9189270.0,9248355.0,9585585.0,10248045.0,9063585.0,9679875.0,9254175.0,9345060.0,10556370.0,11287560.0,9503205.0,10919655.0,9514830.0,9766125.0,8985525.0,10675620.0,9810210.0,10052235.0,10072515.0,10264500.0,10839330.0,10290900.0,9962790.0,9209370.0,8742675.0,9495780.0,8685420.0,10361565.0,9054705.0,10666020.0,9653535.0,10428555.0,8963805.0,9493860.0,9602985.0,8992050.0,10174665.0,9995070.0,10110315.0,9091320.0,10046010.0,10576980.0,9324510.0,8827905.0,8861700.0,9893670.0,8888505.0,11526345.0,10190625.0,9870555.0,10215105.0,11695500.0,9413670.0,10066650.0,10297635.0,9617445.0,9252195.0,10749705.0,10186425.0,9708795.0,9277080.0,9948825.0,10252725.0,9418200.0,10589325.0,9502290.0,10710930.0,9402390.0,9477060.0,10532940.0,9758355.0,9902775.0,9065400.0,9341295.0,9522120.0,9967965.0,9959010.0,9577320.0,9987165.0,10472370.0,8553525.0,10086945.0,9787665.0,9782625.0,11146140.0,9709305.0,9222855.0,9722670.0,9492195.0,9590250.0,9863325.0,9937530.0,10002330.0,9477720.0,8751180.0,9616200.0,9644835.0,9952260.0,9422160.0,10792845.0,9874020.0,9188535.0,9944820.0,11147100.0,9635625.0,9306555.0,8758395.0,9627435.0,9795735.0,9287655.0,9423720.0,9993705.0,9703005.0,9358950.0,10989765.0,9777090.0,9420540.0,9759930.0,10235520.0,10198680.0,9867915.0,9994245.0,8794695.0,9595020.0,9338520.0,8931375.0,9803625.0,10503960.0,10165455.0,10253610.0,10025295.0,9833925.0,9491085.0,9778605.0,9246345.0,10154895.0,9430470.0,9005655.0,9753225.0,9786420.0,10123215.0,9595155.0,9269580.0,9064080.0,9795315.0,9621000.0,9306300.0,9260550.0,9287310.0,9614565.0,8998200.0,9380580.0,9515550.0,9374820.0,10603530.0,10051995.0,9202395.0,10420725.0,10592775.0,8751045.0,9138525.0,9629085.0,9173790.0,10896900.0,9877755.0,9959340.0,9039555.0,9081075.0,10156860.0,9194655.0,9380025.0,9708660.0,9330630.0,9473535.0,10323555.0,9790875.0,9776250.0,10527465.0,11335665.0,10097055.0,9656130.0,10646385.0,9749400.0,9788775.0,10058070.0,9805500.0,9412170.0,10479780.0,10735095.0,10389480.0,10243410.0,9661230.0,9029865.0,9338385.0,10498365.0,9492780.0,9744420.0,8193225.0,9992805.0,9490080.0,9407865.0,10443825.0,9473835.0,10276845.0,10013430.0,9955335.0,9194010.0,9253380.0,8934750.0,9837000.0,9946995.0,9577950.0,9913020.0,10266900.0,10694175.0,9150195.0,9536415.0,9823950.0,9209985.0,10011705.0,9992355.0,11170905.0,9658410.0,8939115.0,9910110.0,10275615.0,9694485.0,9396960.0,9495195.0,10587045.0,9324810.0,10254975.0,10569390.0,10491795.0,9166365.0,9621765.0,9510480.0,10288515.0,8472405.0,9828135.0,9704460.0,9576450.0,10057920.0,9857205.0,11055690.0,9478530.0,9282105.0,9482130.0,10007370.0,9955755.0,9242850.0,9620475.0,9730935.0,9942795.0,8653500.0,9063600.0,9463260.0,10049640.0,8975355.0,9900705.0,11401815.0,10132935.0,10448955.0,9393465.0,10191795.0,10226415.0,10879440.0,9853305.0,9239940.0,9425445.0,10398315.0,9320775.0,9869760.0,9633720.0,9360690.0,10570395.0,9235800.0,9064530.0,9203310.0,9841845.0,8912595.0,9431310.0,10764795.0,9890040.0,10617345.0,8866635.0,9327510.0,9944085.0,10204650.0,9387045.0,9473580.0,9356775.0,9557160.0,9590775.0,10780725.0,9523530.0,9767850.0,10100925.0,10776420.0,9518040.0,9875115.0,11497830.0,9508320.0,8991420.0,9941745.0,8542230.0,10342680.0,9230520.0,9535005.0,10066695.0,10088175.0,10490325.0,10042665.0,9757305.0,9520785.0,10062405.0,10764300.0,10465635.0,9257790.0,10627080.0,9639195.0,9069900.0,10123425.0,10534605.0,10272720.0,9111360.0,9489420.0,10035240.0,10442925.0,8847870.0,9787995.0,10250325.0,10824930.0,8816610.0,10034250.0,10556835.0,9869640.0,9478860.0,9174810.0,10541385.0,10236870.0,9210675.0,9737670.0,9233505.0,10408965.0,9906075.0,9534945.0,9474810.0,9676440.0,9243390.0,9365835.0,9860475.0,9555285.0,10254675.0,11099835.0,10460490.0,10556430.0,10911480.0,9767580.0,10465965.0,9916080.0,9612165.0,10155240.0,10442880.0,9610965.0,9212235.0,9307320.0,8565615.0,9435990.0,9116565.0,9967530.0,9153705.0,9601035.0,9308205.0,10461975.0,9295185.0,8983485.0,8836665.0,10384155.0,9136185.0,10767105.0,8954445.0,11138370.0,9628320.0,9742335.0,10117965.0,8926800.0,11052930.0,10750290.0,9637350.0,9513075.0,9110190.0,9427290.0,11640615.0,10629585.0,9771165.0,9304875.0,10906365.0,9892155.0,10041555.0,10943625.0,9064230.0,9171210.0,9441150.0,9450060.0,9848520.0,10964340.0,10036215.0,9529695.0,9625620.0,10120500.0,9705990.0,9139185.0,9563340.0,9788340.0,9679230.0,9647175.0,10078875.0,10369665.0,9261750.0,9267210.0,8940180.0,9444645.0,9366915.0,10305675.0,10758990.0,9013080.0,10170285.0,10267170.0,9872010.0,9623295.0,10315335.0,10533225.0,9873195.0,9905370.0,10385640.0,10162575.0,10311270.0,9987150.0,10221615.0,8770305.0,9624840.0,9405975.0,10560390.0,9709260.0,10411980.0,10054800.0,9819240.0,9802470.0,9599955.0,9717210.0,10537575.0,9478755.0,9436035.0,9471570.0,9133410.0,9626115.0,8847690.0,9100500.0,9721500.0,9924585.0,10081050.0,10159770.0,9069375.0,9617010.0,9486105.0,9607035.0,9902085.0,10357950.0,9832830.0,10053870.0,9774000.0,9834090.0,9175770.0,10084170.0,10088205.0,11327220.0,9207270.0,9090690.0,10111335.0,9253080.0,9966240.0,10084845.0,10880880.0,8535285.0,10630635.0,10913640.0,9455460.0,11229930.0,11121720.0,9221415.0,9816450.0,9555585.0,9701730.0,9614400.0,8634120.0,9596070.0,10329675.0,10245765.0,9830985.0,9797085.0,9347715.0,9962970.0,9410805.0,9909735.0,8834805.0,10076100.0,9955560.0,9903825.0,10343415.0,9364020.0,10468845.0,9895500.0,9450795.0,9656790.0,10056885.0,9917235.0,10453110.0,10165140.0,10125240.0,9473325.0,9980685.0,10367805.0,9525195.0,10059915.0,9708165.0,10278810.0,9336480.0,9426780.0,10165155.0,9361860.0,10341555.0,9124125.0,9555480.0,11352645.0,10227885.0,10525410.0,10570650.0,9758760.0,9603720.0,9658800.0,9918360.0,9536190.0,10413225.0,10466220.0,10050255.0,8874915.0,9335235.0,8870475.0,8953815.0,10825275.0,9477600.0,9930150.0,10565610.0,10290120.0,9860370.0,10810500.0,9560370.0,10995360.0,10088865.0,9420270.0,9652635.0,10599375.0,10607490.0,9803895.0,9703095.0,10101375.0,9310350.0,9263445.0,9696705.0,10195425.0,9667005.0,9344880.0,9317175.0,10938435.0,9568275.0,10722645.0,9819945.0,9698655.0,10020630.0,10888050.0,9826305.0,9994890.0,9721995.0,9730425.0,9165720.0,9708075.0,10078065.0,8816820.0,9872160.0,9157140.0,9936525.0,9736680.0,10132950.0,10195305.0,9687720.0,8992395.0,10372260.0,9853575.0,10328550.0,9072765.0,9357210.0,8949045.0,9759810.0,9806025.0,10360020.0,9375225.0,10019250.0,9250575.0,10052160.0,9696555.0,9842505.0,10549500.0,9790380.0,9072645.0,9271245.0,10348785.0,10633785.0,10321935.0,9517770.0,11240790.0,9900510.0,10705650.0,9983265.0,9764355.0,10298070.0,10285200.0,10963920.0,9931455.0,9634155.0,10472385.0,9563580.0,11882265.0,9864540.0,10786650.0,9230250.0,9472695.0,9647745.0,9650955.0,9370305.0,10076715.0,9646500.0,9960705.0,10913565.0,9629565.0,9061170.0,9812490.0,10653960.0,9732540.0,10026630.0,9254490.0,9845295.0,9701175.0,9947400.0,10103490.0,9046590.0,9288690.0,9624795.0,9601980.0,9172875.0,8750535.0,10400415.0,10057905.0,9480975.0,10306350.0,10956210.0,9433440.0,10038375.0,9710340.0,9863925.0,8700150.0,9660960.0,9052080.0,9937335.0,9797670.0,9780180.0,11215185.0,10532355.0,10237425.0,11145075.0,9337890.0,10361175.0,9327735.0,9385665.0,9834825.0,8688105.0,9373650.0,9089925.0,10314540.0,10610175.0,9477045.0,9589710.0,10112265.0,10877520.0,9369915.0,9649050.0,9557280.0,10109730.0,9611010.0,9537660.0,12023220.0,9785220.0,10108425.0,9721590.0,9395370.0,9516435.0,10586445.0,9345345.0,9491070.0,8905335.0,10165710.0,9172500.0,11039640.0,9913560.0,9210705.0,10011720.0,9921060.0,10395870.0,9418110.0,8988105.0,9793110.0,8504790.0,9590430.0,9981390.0,9478380.0,9527355.0,10553415.0,9236265.0,9289245.0,9621105.0,9562485.0,9309735.0,9251700.0,10069875.0,8996460.0,10170375.0,9643395.0,9741480.0,9806220.0,10865640.0,9452355.0,9654075.0,9587430.0,9583185.0,10175940.0,8661645.0,10461420.0,10097955.0,9714585.0,10293210.0,9383655.0,10538205.0,10357650.0,10564530.0,9827475.0,11264760.0,10481790.0,11406855.0,9266250.0,9538815.0,9814215.0,10072515.0,9201555.0,9359115.0,9605115.0,9993525.0,10126830.0,8950740.0,8946915.0,10484625.0,9984255.0,10237890.0,9952080.0,10459845.0,9956280.0,9454470.0,8932920.0,9031185.0,10168740.0,9610920.0,9605400.0,9425805.0,9346680.0,10473975.0,9891105.0,10618095.0,9492615.0,8961000.0,10268400.0,8719425.0,9996360.0,9902040.0,10491585.0,10541580.0,10033065.0,9622020.0,9903240.0,9202215.0,9946455.0,8777370.0,9327930.0,10993755.0,9424875.0,9234870.0,10209975.0,10189785.0,10003860.0,10295295.0,8890620.0,9433155.0,9671805.0,10252755.0,10768350.0,9772110.0,9873225.0,9552615.0,10201065.0,9437160.0,10098390.0,9129645.0,9441000.0,10485480.0,9861480.0,9273720.0,8998590.0,8782935.0,9233625.0,8964870.0,9339720.0,10410075.0,9402720.0,9593625.0,9709590.0,9565350.0,9161025.0,10379340.0,9658440.0,9014550.0,9177915.0,9258555.0,9775050.0,9752025.0,9986250.0,9617730.0,8759730.0,10043415.0,9232095.0,9088860.0,8847630.0,10340130.0,9986790.0,9893955.0,9644340.0,10015395.0,9295875.0,9928845.0,9848655.0,10039800.0,9422640.0,9470445.0,10392615.0,10202805.0,9534105.0,9397350.0,9305025.0,8794980.0,10146060.0,10454430.0,10160115.0,10020900.0,10042095.0,8990715.0,9530640.0,9354045.0,9618330.0,9234060.0,9639945.0,9729090.0,9941400.0,9912915.0,10222740.0,9604020.0,9940950.0,10453455.0,10922175.0,10369170.0,10269495.0,9910785.0,8502360.0,8887515.0,9645375.0,9905880.0,8436840.0,10337775.0,9793500.0,9368115.0,9534945.0,9873075.0,9052725.0,9630600.0,9642495.0,10007955.0,10219755.0,10022100.0,9942765.0,10135470.0,9194670.0,9702105.0,10846080.0,9494490.0,9349830.0,10174635.0,9605295.0,8556825.0,11430960.0,9967740.0,9925515.0,9394455.0,8788770.0,8862615.0,9917850.0,9433095.0,9439080.0,9107190.0,10147875.0,9144600.0,9382845.0,9473745.0,10455660.0,9196200.0,9508485.0,10937115.0,10499460.0,9159960.0,9847710.0,10482675.0,10516425.0,9702000.0,9465330.0,9815205.0,10538970.0,9898695.0,10024650.0,9181620.0,9535950.0,9437460.0,9968235.0,10195815.0,9406995.0,10051755.0,10266690.0,10418325.0,9354900.0,10158390.0,11649615.0,11645130.0,10190025.0,9282105.0,8616495.0,9786090.0,8647770.0,10145535.0,10532835.0,9512625.0,9565905.0,9248700.0,9672990.0,10051920.0,9789210.0,8942760.0,9519570.0,9623505.0,9339135.0,9451680.0,9539415.0,9898455.0,10421970.0,9575385.0,9179730.0,9803700.0,9331350.0,9874515.0,10501515.0,9475095.0,10024320.0,10370640.0,9973305.0,8983080.0,9256770.0,9238890.0,9490035.0,11424705.0,9165135.0,9439260.0,10433385.0,9500445.0,10358250.0,9767385.0,9778815.0,10940580.0,9856500.0,9319230.0,10081185.0,9610425.0,9111690.0,8722005.0,10600185.0,10406280.0,9684810.0,8956845.0,9037845.0,9665535.0,11614575.0,10685040.0,9977475.0,9682170.0,10284435.0,9476535.0,11353515.0,9840330.0,8655375.0,9770865.0,10060140.0,9863610.0,9610095.0,9192495.0,11171700.0,9264765.0,8708220.0,9828525.0,9405705.0,9501480.0,9671910.0,9844680.0,10100880.0,9770055.0,9035625.0,10329765.0,9346425.0,10406115.0,9432510.0,9680880.0,9984150.0,10440330.0,9312510.0,9376035.0,9529185.0,9390855.0,8578035.0,8738565.0,9244695.0,8894460.0,9817770.0,10763535.0,9133635.0,8985315.0,9463500.0,9665250.0,10004520.0,8984505.0,10527690.0,9858120.0,9308670.0,10416165.0,9990795.0,9502785.0,10474230.0,9367725.0,10473105.0,10018500.0,9612855.0,10646460.0,9444285.0,10257705.0,9176715.0,9913140.0,9214440.0,10831725.0,9153015.0,10331895.0,10122075.0,9764865.0,9156660.0,9884340.0,11058825.0,9532950.0,9664215.0,9881490.0,10112880.0,9858045.0,10185555.0,10334610.0,9779340.0,10150230.0,10714950.0,9944910.0,9187305.0,9399600.0,9806655.0,9654315.0,9896415.0,9355680.0,11011425.0,10301520.0,9056385.0,10435065.0,9108180.0,9597120.0,9216435.0,9293070.0,9848145.0,9810615.0,9598560.0,9654525.0,10211985.0,10223565.0,9164310.0,9247770.0,10026060.0,10334865.0,8303955.0,9849165.0,8899545.0,9421755.0,10225770.0,9943950.0,9529020.0,9636165.0,9360495.0,9845805.0,10212465.0,9410370.0,9505950.0,9562680.0,10053705.0,9853230.0,9821655.0,9781185.0,10709085.0,10023960.0,9960450.0,9202290.0,9363045.0,9377235.0,10335930.0,10801200.0,10396845.0,10195530.0,9644565.0,9782055.0,9370155.0,9329835.0,9517230.0,9887700.0,9102990.0,9910170.0,9913260.0,9453990.0,9907455.0,10314450.0,10413630.0,10096785.0,9497760.0,9788415.0,8980440.0,10198290.0,8880405.0,9152160.0,11274150.0,8698245.0,9553980.0,9608610.0,11292150.0,10191000.0,10486020.0,9762750.0,8983035.0,9712875.0,10228755.0,9316020.0,9394035.0,9135330.0,9496350.0,9938085.0,9487035.0,9803760.0,10225815.0,9774630.0,9520545.0,9827415.0,9171330.0,9776835.0,8811870.0,8904600.0,9643170.0,9546480.0,10405320.0,9364380.0,10985745.0,9536895.0,9994020.0,9991530.0,9856575.0,10089990.0,8537805.0,9554805.0,10067700.0,9512265.0,9650145.0,9752100.0,9234120.0,10087680.0,11305440.0,10384245.0,9555765.0,10537965.0,10377030.0,10732335.0,10353810.0,10557510.0,9997275.0,9109815.0,9579510.0,9870240.0,8954400.0,9090555.0,9104940.0,9554640.0,9884160.0,10854465.0,9148680.0,8977125.0,8648130.0,8918460.0,10011210.0,9445275.0,9857580.0,9736965.0,10717200.0,9910125.0,10993440.0,11426370.0,9781935.0,10029735.0,10500150.0,10342395.0,11050620.0,9370005.0,9974400.0,10418565.0,9669615.0,8928510.0,10324560.0,10418685.0,8731530.0,9188265.0,10225425.0,9756735.0,10304265.0,9828810.0,9996945.0,9434355.0,10156065.0,9571590.0,11202765.0,10037010.0,10051530.0,9796500.0,10124340.0,9396165.0,10477470.0,9345255.0,9969630.0,8784150.0,9644010.0,9040200.0,8800545.0,9819030.0,9118365.0,9842715.0,10351305.0,10296120.0,9744390.0,10036770.0,9804615.0,10364385.0,9800160.0,9115125.0,8888625.0,9141030.0,10777500.0,9353655.0,8791935.0,11113485.0,11202180.0,9390465.0,9456855.0,9863700.0,10095345.0,9689550.0]


print("mean: ", mean(random_values))
print("max: ", max(random_values))
print("min: ", min(random_values))

plt.plot(random_values)
plt.title("Random walk AmstelHaege")
plt.ylabel("Value of map")
plt.axis([0, 4999, 0, 15000000])
plt.xticks(np.arange(0, 5000, 500))
plt.yticks(np.arange(0, 16000000, 1000000))
fig = plt.gcf()
fig.canvas.set_window_title("Random walk AmstelHaege")
plt.savefig("randomwalk.png")
plt.show()
